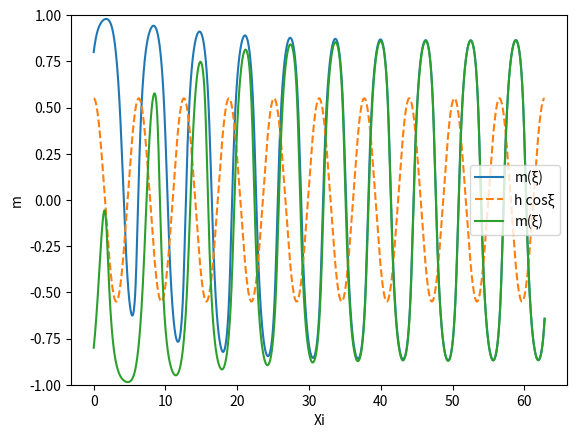

Python code for this plot:
import math
import numpy as np
from scipy.integrate import solve_ivp
import matplotlib.pyplot as plt

Omega = .2 * np.pi
h = .55
T = .39
m0 = [.8, -.8]
max_time = 20 * np.pi
time_step = .001
t_vals = np.arange(0, max_time, time_step)

def dm_dxi(xi, m):
  return (-m + np.tanh((m + h * np.cos(xi))/T))/Omega

sol = solve_ivp(dm_dxi, (0, max_time), m0, t_eval=t_vals)

plt.figure()
plt.plot(sol.t, sol.y[0], label='m(ξ)')
plt.plot(sol.t, h * np.cos(sol.t), '--', label='h cosξ')
plt.plot(sol.t, sol.y[1], label='m(ξ)')
plt.ylim(-1, 1)
# plt.xlim(6 * np.pi, 8 * np.pi)
plt.xlabel("Xi")
plt.ylabel("m")
plt.legend()
plt.show()